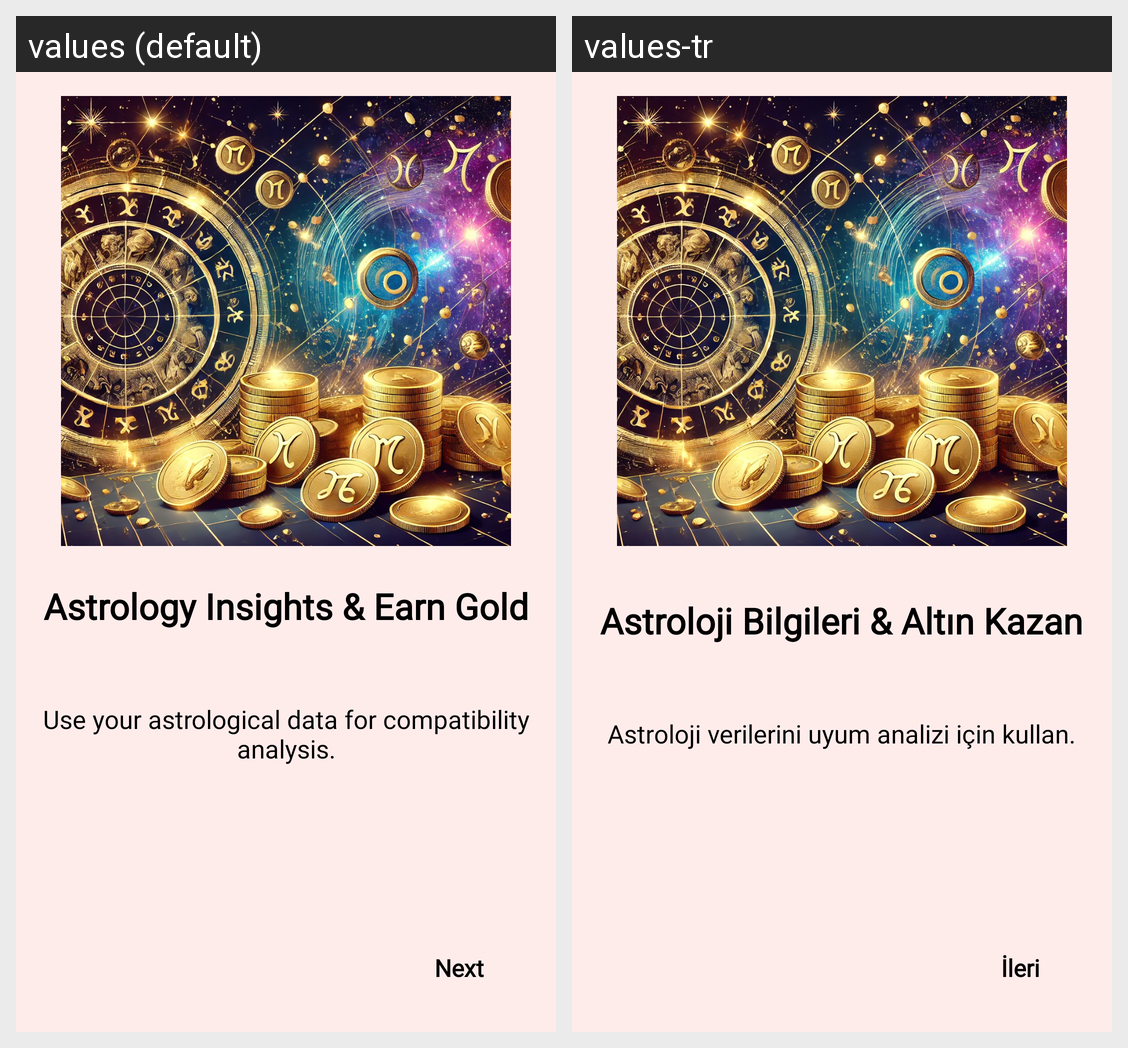

The same Android screen rendered under two of its app's locales, left to right. List the strings drawn on it with the default value and each locale's translation.
Android screen res/layout/onboarding_fragment_fourth_screen.xml rendered under 2 locales, left to right: values (default), values-tr. Device: Nexus 5 (rendered at 1080×1920; each locale shown at half size, 540×960, under a caption strip naming it); theme Theme.MyBirthdayReminder.
Strings drawn on this screen, with the default value and each locale's value (text and hints the layout hard-codes, and strings that could not be matched under every locale, appear in the picture but are not listed):

onboarding_title_fourth
  values: Astrology Insights & Earn Gold
  values-tr: Astroloji Bilgileri & Altın Kazan

onboarding_text_fourth
  values: Use your astrological data for compatibility analysis.
  values-tr: Astroloji verilerini uyum analizi için kullan.

next
  values: Next
  values-tr: İleri
